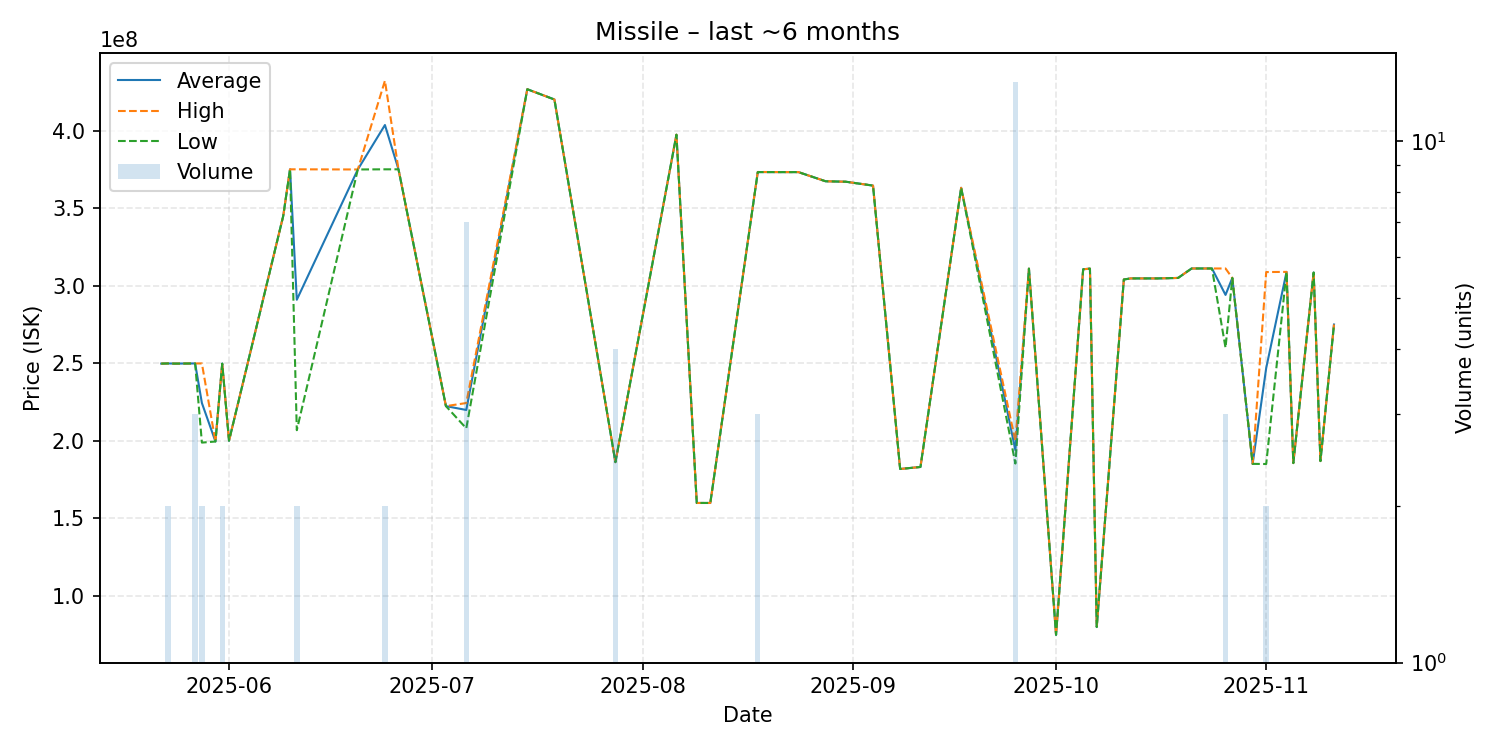

The data file committed next to this chart (first rows):
date, average, highest, lowest, order_count, volume
2025-05-22, 249800000, 249800000, 249800000, 1, 1
2025-05-23, 249900000, 249900000, 249900000, 2, 2
2025-05-24, 249800000, 249800000, 249800000, 1, 1
2025-05-27, 249900000, 249900000, 249900000, 1, 3
2025-05-28, 224400000, 249900000, 198900000, 2, 2
2025-05-30, 199600000, 199600000, 199600000, 1, 1
2025-05-31, 249850000, 249900000, 249800000, 2, 2
2025-06-01, 200100000, 200100000, 200100000, 1, 1
2025-06-09, 345000000, 345000000, 345000000, 1, 1
2025-06-10, 375000000, 375000000, 375000000, 1, 1
2025-06-11, 290950000, 375000000, 206900000, 2, 2
2025-06-20, 374900000, 374900000, 374900000, 1, 1
2025-06-24, 403550000, 432100000, 375000000, 2, 2
2025-06-26, 375000000, 375000000, 375000000, 1, 1
2025-07-03, 222400000, 222400000, 222400000, 1, 1
2025-07-06, 219928571, 224400000, 208100000, 6, 7
2025-07-15, 426600000, 426600000, 426600000, 1, 1
2025-07-19, 420000000, 420000000, 420000000, 1, 1
2025-07-28, 186300000, 186300000, 186300000, 3, 4
2025-08-06, 397300000, 397300000, 397300000, 1, 1
2025-08-09, 160000000, 160000000, 160000000, 1, 1
2025-08-11, 160000000, 160000000, 160000000, 1, 1
2025-08-18, 373233333, 373300000, 373200000, 3, 3
2025-08-22, 373200000, 373200000, 373200000, 1, 1
2025-08-24, 373200000, 373200000, 373200000, 1, 1
2025-08-28, 367300000, 367300000, 367300000, 1, 1
2025-08-31, 367000000, 367000000, 367000000, 1, 1
2025-09-04, 364500000, 364500000, 364500000, 1, 1
2025-09-08, 181900000, 181900000, 181900000, 1, 1
2025-09-11, 183200000, 183200000, 183200000, 1, 1
2025-09-17, 363100000, 363100000, 363100000, 1, 1
2025-09-25, 194030769, 199900000, 185400000, 5, 13
2025-09-27, 311000000, 311000000, 311000000, 1, 1
2025-10-01, 75000000, 75000000, 75000000, 1, 1
2025-10-05, 310600000, 310600000, 310600000, 1, 1
2025-10-06, 311000000, 311000000, 311000000, 1, 1
2025-10-07, 80050000, 80050000, 80050000, 1, 1
2025-10-11, 304000000, 304000000, 304000000, 1, 1
2025-10-12, 304700000, 304700000, 304700000, 1, 1
2025-10-16, 304700000, 304700000, 304700000, 1, 1
2025-10-19, 305000000, 305000000, 305000000, 1, 1
2025-10-21, 311100000, 311100000, 311100000, 1, 1
2025-10-24, 311100000, 311100000, 311100000, 1, 1
2025-10-26, 294066667, 311100000, 260000000, 3, 3
2025-10-27, 305000000, 305000000, 305000000, 1, 1
2025-10-30, 185200000, 185200000, 185200000, 1, 1
2025-11-01, 246950000, 308800000, 185100000, 2, 2
2025-11-04, 308900000, 308900000, 308900000, 1, 1
2025-11-05, 185700000, 185700000, 185700000, 1, 1
2025-11-08, 308500000, 308500000, 308500000, 1, 1
2025-11-09, 187000000, 187000000, 187000000, 1, 1
2025-11-11, 275000000, 275000000, 275000000, 1, 1
